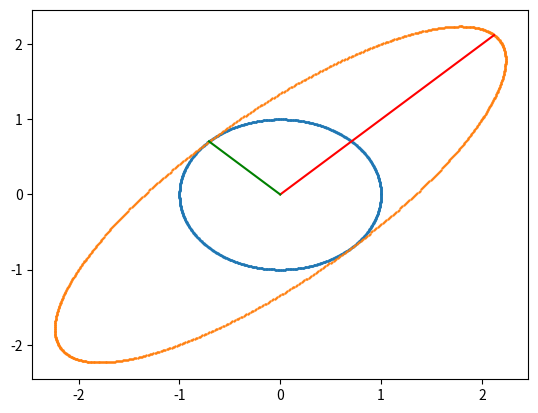

The matplotlib source for this figure:
import numpy as np
import matplotlib.pyplot as plt
def make_circle(r):
    theata = np.linspace(0, 2*np.pi, 1000)
    x = r*np.cos(theata)
    y = r*np.sin(theata)
    return np.vstack((x, y))

def get_long_short_axis(A):
    eigen_values, eigen_vectors = np.linalg.eig(A)
    long_axis_scale_index = np.argmax(eigen_values)
    short_axis_scale_index = np.argmin(eigen_values)

    long_axis_scale = eigen_values[long_axis_scale_index]
    short_axis_scale = eigen_values[short_axis_scale_index]


    long_axis = long_axis_scale*eigen_vectors[:, long_axis_scale_index]
    short_axis = short_axis_scale*eigen_vectors[:, short_axis_scale_index]

    return long_axis, short_axis
A = np.array([[2, 1], 
              [1, 2]])

before_trans = make_circle(1)
after_trans  = A @ before_trans
long_axis, short_axis = get_long_short_axis(A)
# plot the circle 
plt.scatter(before_trans[0], before_trans[1], s=0.5)
plt.scatter(after_trans[0], after_trans[1], s=0.5)

# plot klong axis and short axis
plt.plot([0, long_axis[0]], [0, long_axis[1]], color='r')
plt.plot([0, short_axis[0]], [0, short_axis[1]], color='g')

plt.show()
